Run: headless pygame with SDL's dummy video driver; simulated clock (each Clock.tick advances the game by its frame time, no real sleeping); random seed 0; keys injected as events and as key.get_pressed() state; no mouse input.
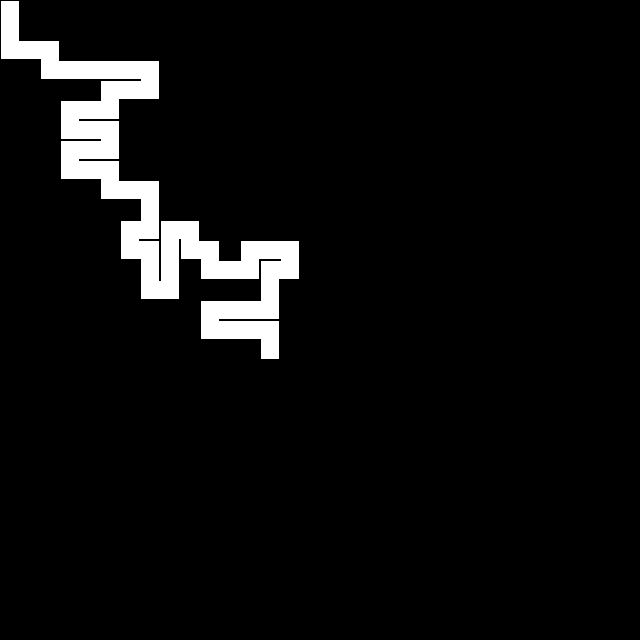
Frame 1 of 4 · flips 1–60 · no input
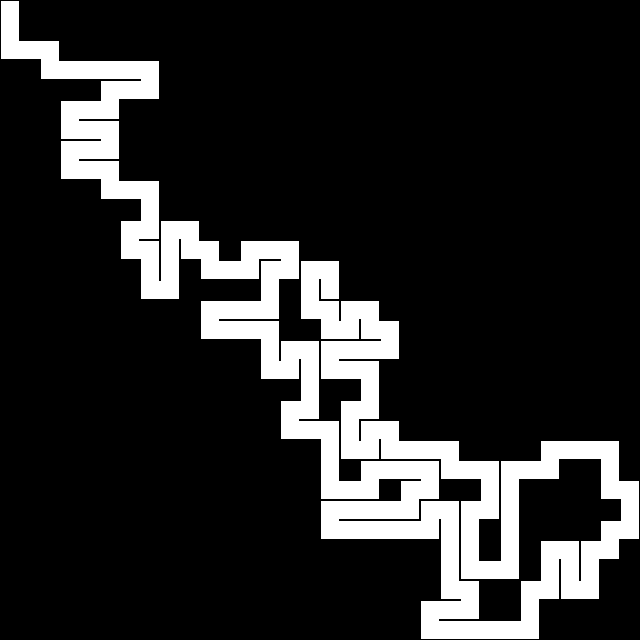
Frame 2 of 4 · flips 61–180 · tapped SPACE, RETURN · held RIGHT (→), D
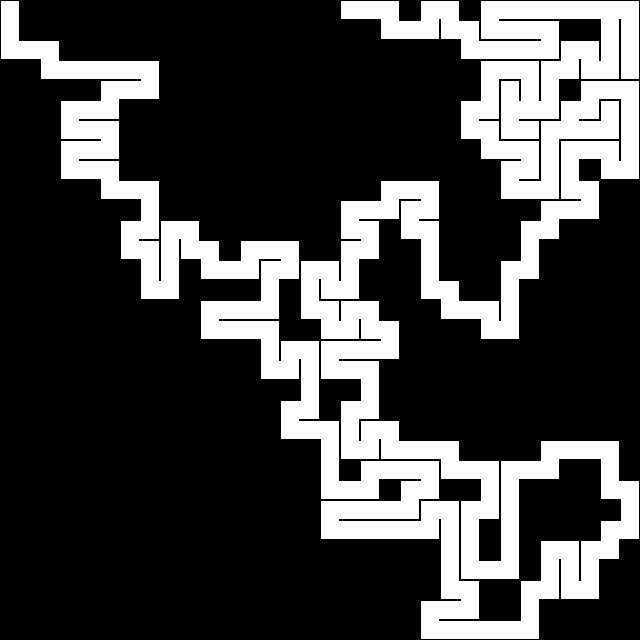
Frame 3 of 4 · flips 181–300 · held DOWN (↓), S
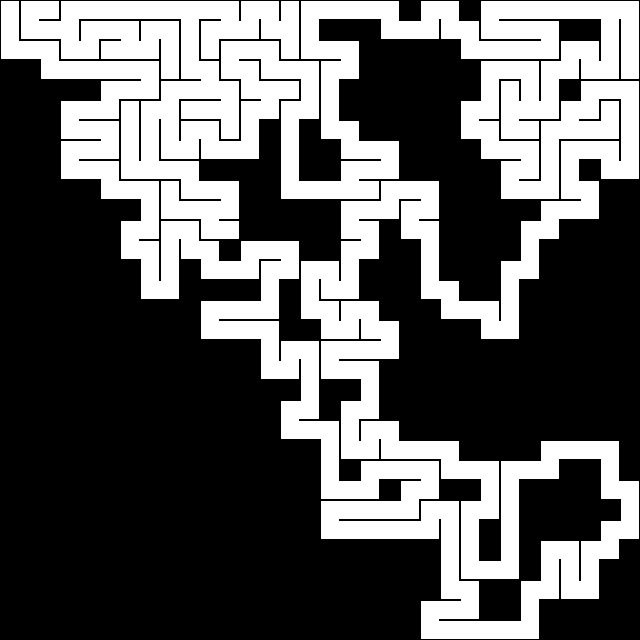
Frame 4 of 4 · flips 301–420 · held LEFT (←), A, UP (↑), W

The pygame program that drew these frames:

import pygame
import random

SCREEN_SIDE = 640
BLACK = (0, 0, 0)
WHITE = (255, 255, 255)

screen = None
UNIT_SIDE = None 



# pygame.draw.line(screen, (0, 0, 255), (0, 0), (639, 479))
# pygame.draw.line(screen, (0, 0, 255), (639, 0), (0, 479))
# pygame.display.flip()


def initGrid(N):
	global screen, UNIT_SIDE
	screen = pygame.display.set_mode((SCREEN_SIDE, SCREEN_SIDE))
	UNIT_SIDE = int(SCREEN_SIDE/N)
	screen.fill(BLACK)


def connect(x1, y1, x2, y2):
	"""
	removes the wall between two cells and visit the new cell
	"""
	print(UNIT_SIDE)

	# remove wall
	if y1 == y2: # vertical wall between horizontally connected cells
		wallAbscissa = max(x2, x1)
		# pygame.draw.line(screen, WHITE, 
		# 	(wallAbscissa*UNIT_SIDE-2, y1*UNIT_SIDE-2),
		# 	(wallAbscissa*UNIT_SIDE-2, y1*(UNIT_SIDE+1)-2), width = 8)


		print("line: ", (wallAbscissa*UNIT_SIDE, y1*UNIT_SIDE),
			(wallAbscissa*UNIT_SIDE, (y1+1)*UNIT_SIDE))
		pygame.draw.line(screen, WHITE, 
			(wallAbscissa*UNIT_SIDE-1, y1*UNIT_SIDE+1),
			(wallAbscissa*UNIT_SIDE-1, (y1+1)*UNIT_SIDE-2), width = 3)


	elif x1 == x2:
		wallOrdinate = max(y1, y2)
		pygame.draw.line(screen, WHITE, 
			(x1*UNIT_SIDE+1, wallOrdinate*UNIT_SIDE-1),
			((x1+1)*UNIT_SIDE-2, wallOrdinate*UNIT_SIDE-1), width=3)

	# visit new cell
	print("filling", (x2*UNIT_SIDE+2, y2*UNIT_SIDE+2, UNIT_SIDE-2, UNIT_SIDE-2))
	pygame.draw.rect(screen, WHITE, (x2*UNIT_SIDE+1, y2*UNIT_SIDE+1, UNIT_SIDE-2, UNIT_SIDE-2))

	pygame.display.flip()




def drawMaze(x, y, N, visited):
	neighbors = [(-1,0),(0,-1),(1,0),(0,1)]
	validNeighbors = []
	for nx,ny in neighbors:
		if x + nx < N and y + ny < N and x+nx>=0 and y+ny>=0:
			validNeighbors.append((x+nx, y+ny))


	validNeighbors = [n for n in validNeighbors if n not in visited]
	print(x, y, validNeighbors, visited)

	if not validNeighbors: return

	while validNeighbors:
		nx, ny = random.choice(validNeighbors)
		connect(x, y, nx, ny)

		visited.add((nx, ny))
		drawMaze(nx, ny, N, visited)
		validNeighbors = [n for n in validNeighbors if n not in visited]

	return



N = 32
initGrid(N)

pygame.draw.rect(screen, WHITE, (1, 1, UNIT_SIDE-2, UNIT_SIDE-2))

drawMaze(0, 0, N, set([(0, 0)]))





running = True
while running:
	event = pygame.event.poll()
	if event.type == pygame.QUIT:
		running = False

"""
 idea: start with a grid with walls everywhere, then do a randomized depth first search that opens the walls

 Questions:
	+ How do we represent the maze as a matrix for solving ?
		-> Maybe for each cell store its connected neighbors 
	+ If we proceed by removing walls, what is (max_y, min_y) for a vertical wall and (max_x, min_x) for horizontal
		-> We can control the thikness of walls measured in units, this will be deduced by that

"""
